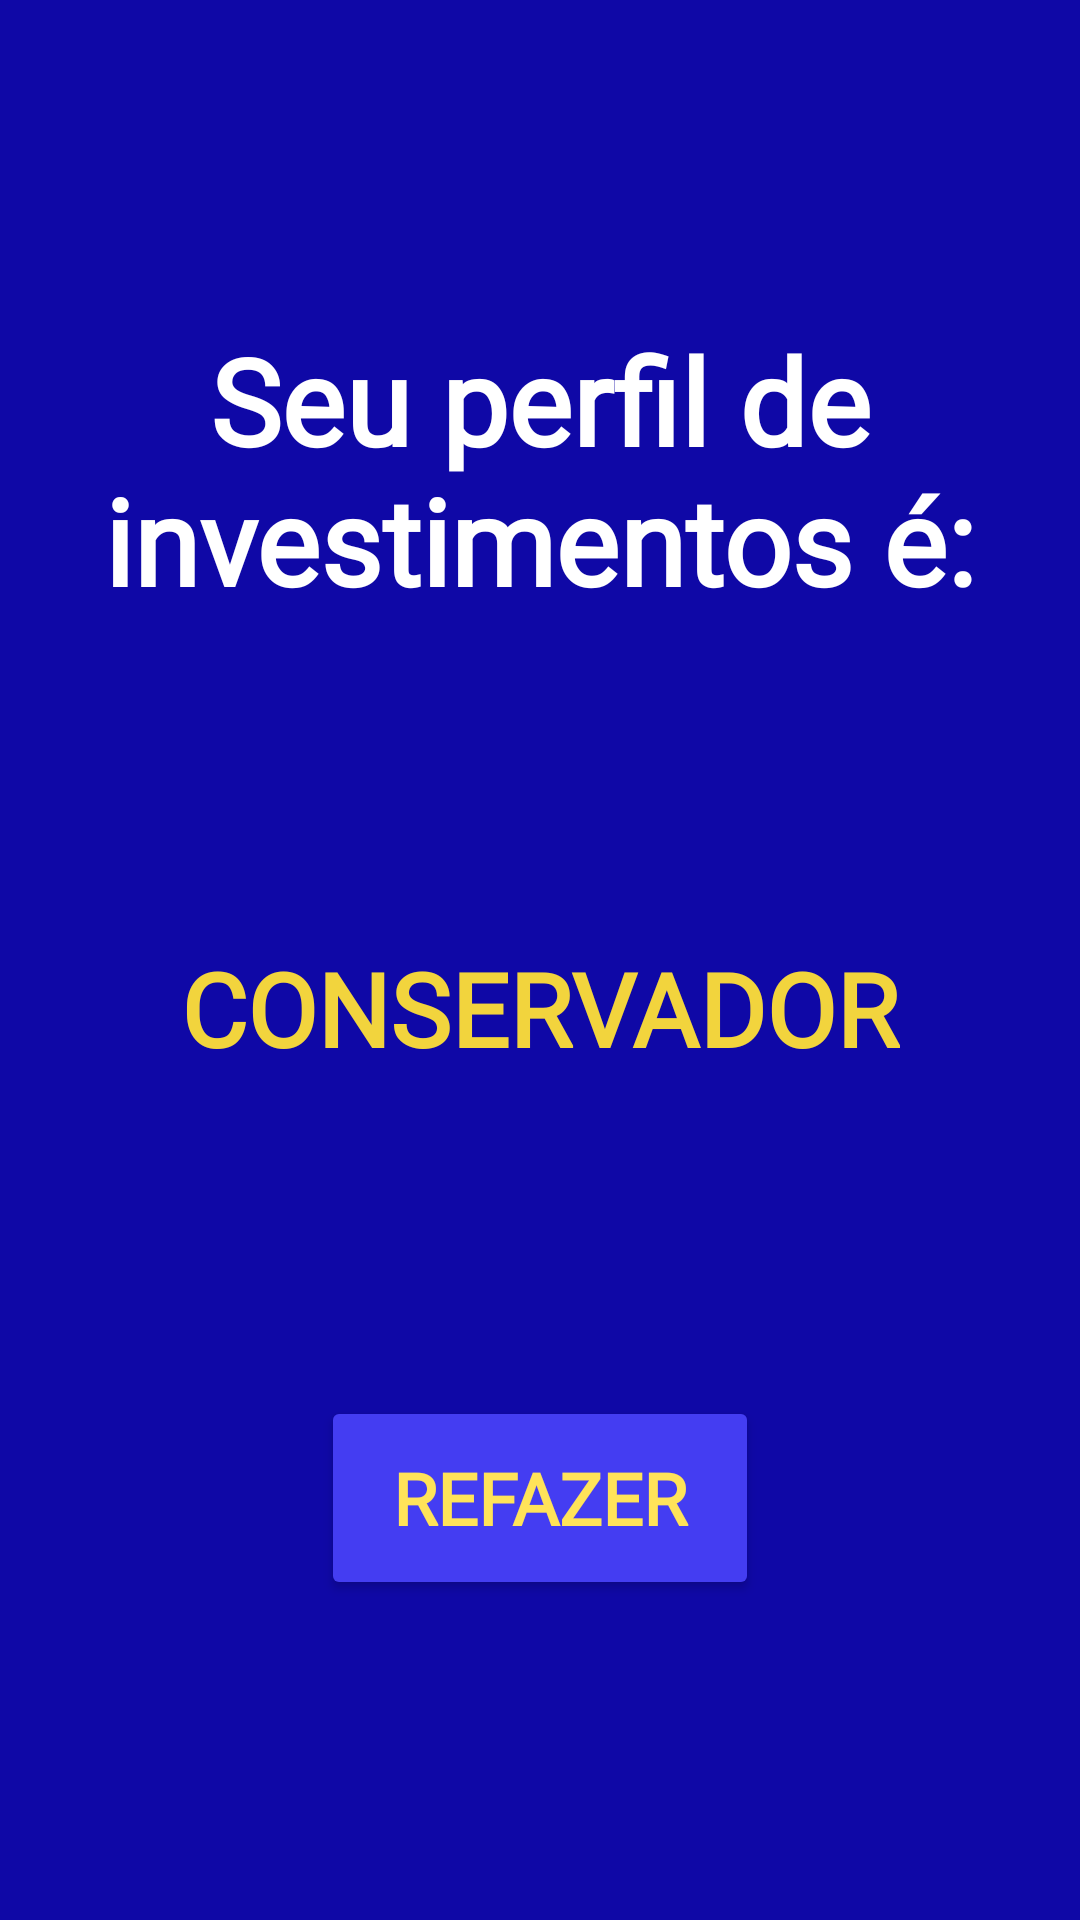

Produce the Android XML layout that renders to this screen, including the resource entries it uses.
<!-- AndroidManifest.xml: application theme Theme.InvestorAnalyzerApp -->
<!-- res/layout/activity_result.xml -->
<?xml version="1.0" encoding="utf-8"?>
<androidx.constraintlayout.widget.ConstraintLayout xmlns:android="http://schemas.android.com/apk/res/android"
    xmlns:app="http://schemas.android.com/apk/res-auto"
    xmlns:tools="http://schemas.android.com/tools"
    android:layout_width="match_parent"
    android:layout_height="match_parent"
    android:background="@color/accentblue"
    tools:context=".activities.ResultActivity">

    <androidx.constraintlayout.widget.Guideline
        android:id="@+id/guidelineRight"
        android:layout_width="wrap_content"
        android:layout_height="wrap_content"
        android:orientation="vertical"
        app:layout_constraintGuide_end="24dp" />

    <androidx.constraintlayout.widget.Guideline
        android:id="@+id/guidelineLeft"
        android:layout_width="wrap_content"
        android:layout_height="wrap_content"
        android:orientation="vertical"
        app:layout_constraintGuide_begin="24dp" />

    <TextView
        android:id="@+id/investorName"
        android:layout_width="0dp"
        android:layout_height="wrap_content"
        android:fontFamily="@font/alegreya_sans"
        android:text="Seu perfil de investimentos é:"
        android:textAlignment="center"
        android:textColor="@color/white"
        android:textSize="40sp"
        android:textStyle="bold"
        app:layout_constraintBottom_toTopOf="@id/investorProfile"
        app:layout_constraintEnd_toStartOf="@id/guidelineRight"
        app:layout_constraintStart_toStartOf="@id/guidelineLeft"
        app:layout_constraintTop_toTopOf="parent" />

    <TextView
        android:id="@+id/investorProfile"
        android:layout_width="wrap_content"
        android:layout_height="wrap_content"
        android:fontFamily="@font/alegreya_sans"
        android:text="CONSERVADOR"
        android:textAlignment="center"
        android:textColor="@color/standartgold"
        android:textSize="34sp"
        android:textStyle="bold"
        app:layout_constraintBottom_toTopOf="@id/restartButton"
        app:layout_constraintEnd_toStartOf="@id/guidelineRight"
        app:layout_constraintStart_toStartOf="@id/guidelineLeft"
        app:layout_constraintTop_toBottomOf="@id/investorName" />

    <Button
        android:id="@+id/restartButton"
        android:layout_width="146dp"
        android:layout_height="68dp"
        android:backgroundTint="@color/lightblue"
        android:fontFamily="@font/alegreya_sans"
        android:text="@string/restart_label"
        android:textColor="@color/lighttgold"
        android:textSize="24sp"
        android:textStyle="bold"
        app:layout_constraintBottom_toBottomOf="parent"
        app:layout_constraintEnd_toStartOf="@id/guidelineRight"
        app:layout_constraintStart_toStartOf="@id/guidelineLeft"
        app:layout_constraintTop_toBottomOf="@id/investorProfile" />

</androidx.constraintlayout.widget.ConstraintLayout>
<!-- resources referenced by this layout -->
<resources>
  <color name="accentblue">#FF0F08A6</color>
  <color name="lightblue">#FF443DF2</color>
  <color name="lighttgold">#FFFFE359</color>
  <color name="standartgold">#FFF2D43D</color>
  <color name="white">#FFFFFFFF</color>
  <string name="restart_label">REFAZER</string>
  <style name="Theme.InvestorAnalyzerApp" parent="Theme.MaterialComponents.DayNight.NoActionBar">
          
          <item name="colorPrimary">@color/purple_500</item>
          <item name="colorPrimaryVariant">@color/purple_700</item>
          <item name="colorOnPrimary">@color/white</item>
          
          <item name="colorSecondary">@color/teal_200</item>
          <item name="colorSecondaryVariant">@color/teal_700</item>
          <item name="colorOnSecondary">@color/black</item>
          
          <item name="android:statusBarColor" tools:targetApi="l">?attr/colorPrimaryVariant</item>
          
      </style>
  <color name="purple_500">#FF6200EE</color>
  <color name="purple_700">#FF3700B3</color>
  <color name="teal_200">#FF03DAC5</color>
  <color name="teal_700">#FF018786</color>
  <color name="black">#FF000000</color>
</resources>
